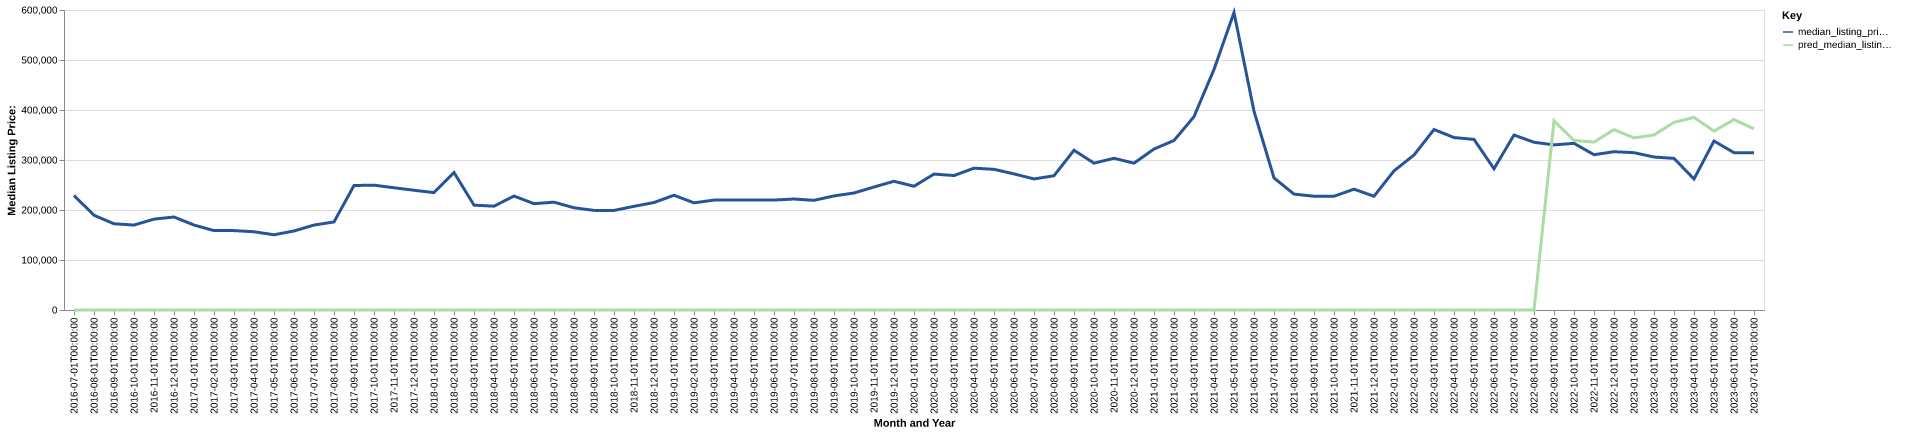

The data file committed next to this chart (first rows):
date, time_idx, median_listing_price, thirty_year_interest_rate_five, month, county_name, active_listing_count, median_days_on_market, pred_median_listing_price, month_year
2016-07-01, 0, 229000, 3.72, 7, calhoun, sc, 47.0, 97.0, 0, Jul-2016
2016-08-01, 1, 189500, 3.73, 8, calhoun, sc, 50.0, 70.0, 0, Aug-2016
2016-09-01, 2, 172450, 3.66, 9, calhoun, sc, 52.0, 52.0, 0, Sep-2016
2016-10-01, 3, 169900, 3.64, 10, calhoun, sc, 55.0, 75.0, 0, Oct-2016
2016-11-01, 4, 181750, 3.66, 11, calhoun, sc, 55.0, 86.0, 0, Nov-2016
2016-12-01, 5, 186000, 3.48, 12, calhoun, sc, 58.0, 115.0, 0, Dec-2016
2017-01-01, 6, 169950, 3.45, 1, calhoun, sc, 59.0, 133.0, 0, Jan-2017
2017-02-01, 7, 158778, 3.5, 2, calhoun, sc, 58.0, 114.0, 0, Feb-2017
2017-03-01, 8, 158780, 3.52, 3, calhoun, sc, 51.0, 118.0, 0, Mar-2017
2017-04-01, 9, 156500, 4.03, 4, calhoun, sc, 48.0, 108.0, 0, Apr-2017
2017-05-01, 10, 150450, 4.32, 5, calhoun, sc, 50.0, 108.0, 0, May-2017
2017-06-01, 11, 158000, 4.2, 6, calhoun, sc, 50.0, 124.0, 0, Jun-2017
2017-07-01, 12, 169900, 4.19, 7, calhoun, sc, 47.0, 102.0, 0, Jul-2017
2017-08-01, 13, 176100, 4.3, 8, calhoun, sc, 51.0, 91.0, 0, Aug-2017
2017-09-01, 14, 249000, 4.1, 9, calhoun, sc, 48.0, 99.0, 0, Sep-2017
2017-10-01, 15, 249675, 4.05, 10, calhoun, sc, 51.0, 86.0, 0, Oct-2017
2017-11-01, 16, 244495, 3.94, 11, calhoun, sc, 48.0, 90.0, 0, Nov-2017
2017-12-01, 17, 239500, 4.03, 12, calhoun, sc, 46.0, 111.0, 0, Dec-2017
2018-01-01, 18, 234750, 3.93, 1, calhoun, sc, 41.0, 115.0, 0, Jan-2018
2018-02-01, 19, 275000, 3.83, 2, calhoun, sc, 40.0, 119.0, 0, Feb-2018
2018-03-01, 20, 209700, 3.94, 3, calhoun, sc, 44.0, 74.0, 0, Mar-2018
2018-04-01, 21, 207675, 3.95, 4, calhoun, sc, 45.0, 86.0, 0, Apr-2018
2018-05-01, 22, 227875, 3.99, 5, calhoun, sc, 39.0, 83.0, 0, May-2018
2018-06-01, 23, 212650, 4.15, 6, calhoun, sc, 39.0, 79.0, 0, Jun-2018
2018-07-01, 24, 215675, 4.4, 7, calhoun, sc, 38.0, 85.0, 0, Jul-2018
2018-08-01, 25, 204450, 4.46, 8, calhoun, sc, 42.0, 87.0, 0, Aug-2018
2018-09-01, 26, 199250, 4.58, 9, calhoun, sc, 45.0, 73.0, 0, Sep-2018
2018-10-01, 27, 199125, 4.66, 10, calhoun, sc, 45.0, 93.0, 0, Oct-2018
2018-11-01, 28, 207350, 4.62, 11, calhoun, sc, 41.0, 96.0, 0, Nov-2018
2018-12-01, 29, 215000, 4.54, 12, calhoun, sc, 41.0, 118.0, 0, Dec-2018
2019-01-01, 30, 229500, 4.6, 1, calhoun, sc, 44.0, 117.0, 0, Jan-2019
2019-02-01, 31, 214345, 4.72, 2, calhoun, sc, 42.0, 113.0, 0, Feb-2019
2019-03-01, 32, 219807, 4.9, 3, calhoun, sc, 45.0, 84.0, 0, Mar-2019
2019-04-01, 33, 219932, 4.94, 4, calhoun, sc, 47.0, 84.0, 0, Apr-2019
2019-05-01, 34, 219950, 4.75, 5, calhoun, sc, 49.0, 92.0, 0, May-2019
2019-06-01, 35, 219900, 4.51, 6, calhoun, sc, 50.0, 96.0, 0, Jun-2019
2019-07-01, 36, 221950, 4.41, 7, calhoun, sc, 49.0, 92.0, 0, Jul-2019
2019-08-01, 37, 219356, 4.41, 8, calhoun, sc, 48.0, 90.0, 0, Aug-2019
2019-09-01, 38, 228156, 4.2, 9, calhoun, sc, 47.0, 92.0, 0, Sep-2019
2019-10-01, 39, 234022, 4.14, 10, calhoun, sc, 46.0, 95.0, 0, Oct-2019
2019-11-01, 40, 246000, 3.84, 11, calhoun, sc, 42.0, 105.0, 0, Nov-2019
2019-12-01, 41, 257450, 3.81, 12, calhoun, sc, 38.0, 128.0, 0, Dec-2019
2020-01-01, 42, 247500, 3.75, 1, calhoun, sc, 33.0, 146.0, 0, Jan-2020
2020-02-01, 43, 271850, 3.73, 2, calhoun, sc, 30.0, 137.0, 0, Feb-2020
2020-03-01, 44, 268908, 3.78, 3, calhoun, sc, 30.0, 91.0, 0, Mar-2020
2020-04-01, 45, 283675, 3.75, 4, calhoun, sc, 27.0, 67.0, 0, Apr-2020
2020-05-01, 46, 281317, 3.74, 5, calhoun, sc, 26.0, 97.0, 0, May-2020
2020-06-01, 47, 272243, 3.72, 6, calhoun, sc, 25.0, 96.0, 0, Jun-2020
2020-07-01, 48, 262118, 3.49, 7, calhoun, sc, 23.0, 109.0, 0, Jul-2020
2020-08-01, 49, 268500, 3.65, 8, calhoun, sc, 26.0, 68.0, 0, Aug-2020
2020-09-01, 50, 319500, 3.33, 9, calhoun, sc, 24.0, 58.0, 0, Sep-2020
2020-10-01, 51, 293695, 3.28, 10, calhoun, sc, 27.0, 68.0, 0, Oct-2020
2020-11-01, 52, 303425, 3.21, 11, calhoun, sc, 24.0, 97.0, 0, Nov-2020
2020-12-01, 53, 293695, 3.07, 12, calhoun, sc, 18.0, 134.0, 0, Dec-2020
2021-01-01, 54, 321950, 2.99, 1, calhoun, sc, 18.0, 126.0, 0, Jan-2021
2021-02-01, 55, 339000, 2.93, 2, calhoun, sc, 16.0, 99.0, 0, Feb-2021
2021-03-01, 56, 386725, 2.88, 3, calhoun, sc, 13.0, 169.0, 0, Mar-2021
2021-04-01, 57, 481175, 2.84, 4, calhoun, sc, 12.0, 73.0, 0, Apr-2021
2021-05-01, 58, 595000, 2.71, 5, calhoun, sc, 11.0, 42.0, 0, May-2021
2021-06-01, 59, 397500, 2.79, 6, calhoun, sc, 16.0, 25.0, 0, Jun-2021
... 25 more rows
